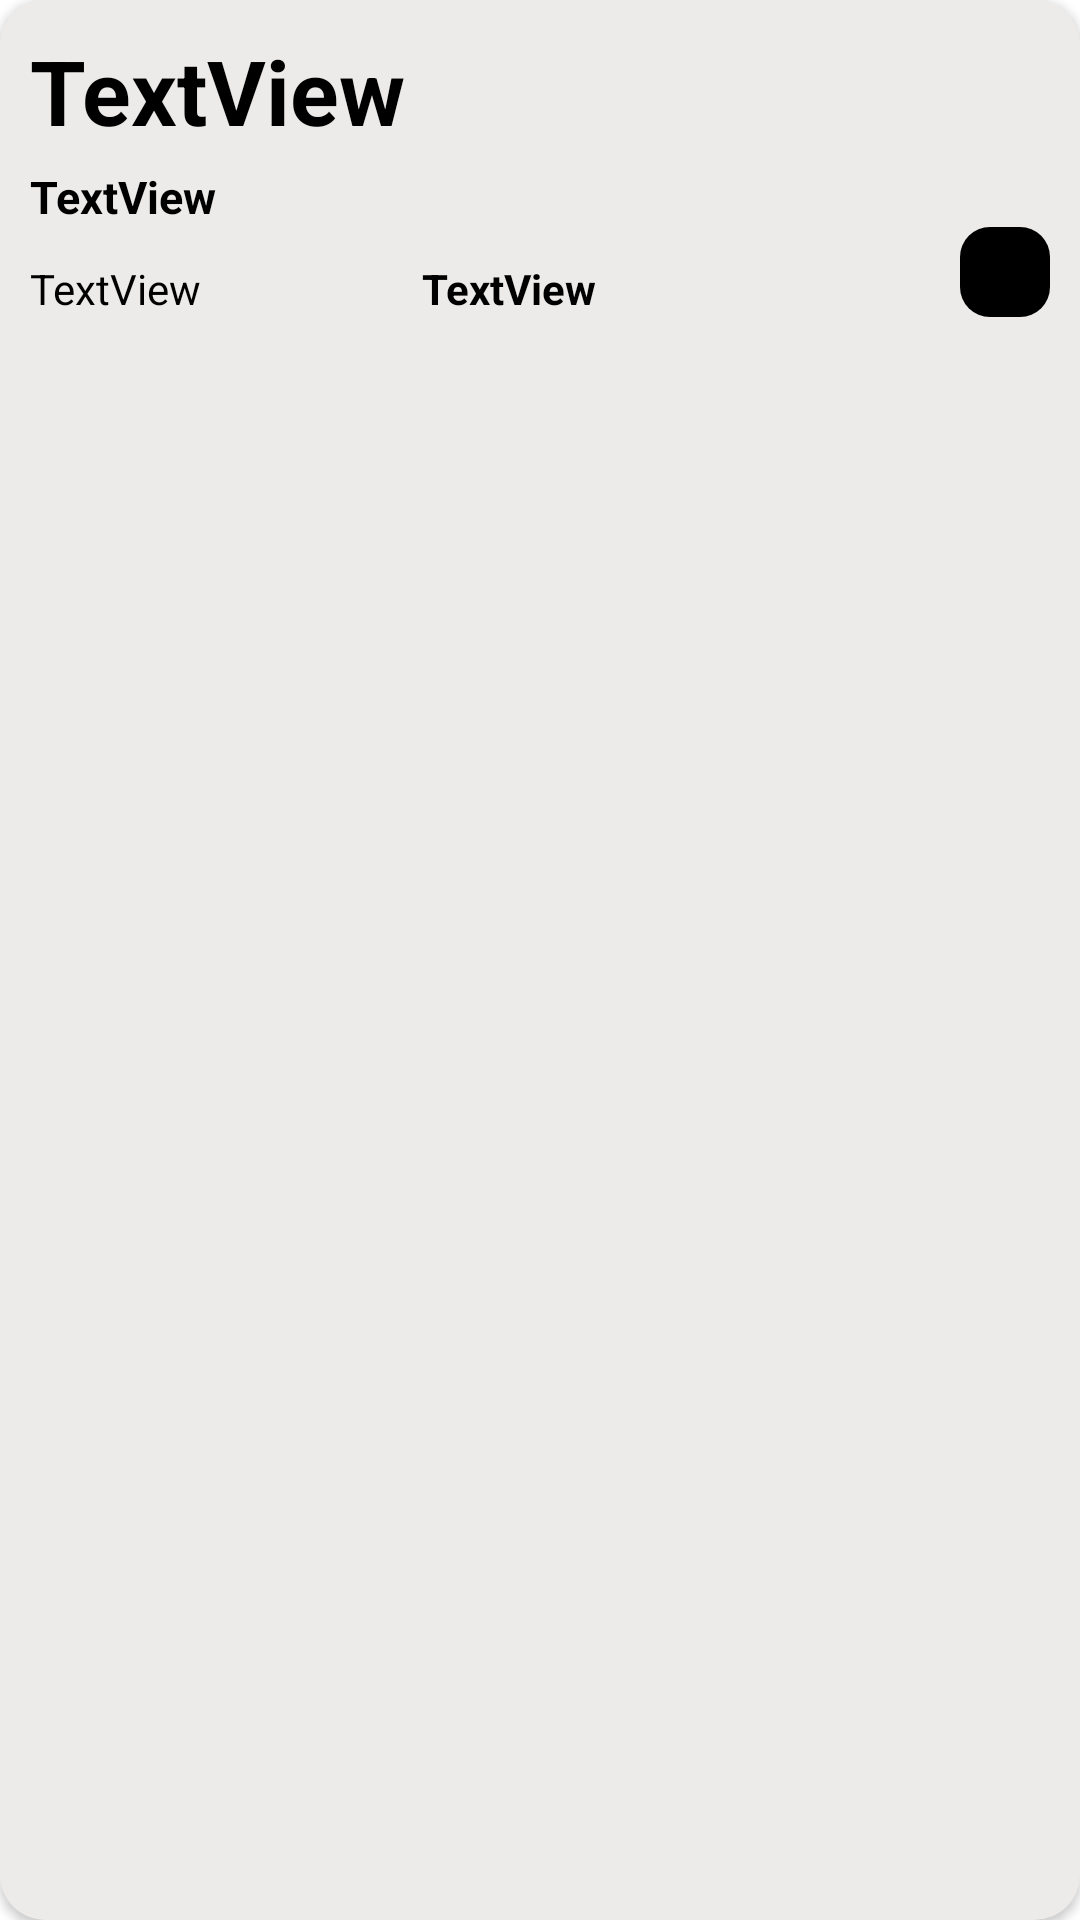

This screen was rendered from an Android layout file. Write that file and the resources it references.
<!-- AndroidManifest.xml: application theme Theme.ScrumBoard -->
<!-- res/layout/cart.xml -->
<?xml version="1.0" encoding="utf-8"?>
<androidx.cardview.widget.CardView xmlns:android="http://schemas.android.com/apk/res/android"
    xmlns:app="http://schemas.android.com/apk/res-auto"
    xmlns:tools="http://schemas.android.com/tools"
    android:id="@+id/card"
    android:layout_width="match_parent"
    android:layout_height="wrap_content"
    android:layout_margin="10dp"
    android:orientation="vertical"

    app:cardBackgroundColor="@color/Caparol"
    app:cardCornerRadius="15dp">


    <LinearLayout
        android:layout_width="match_parent"
        android:layout_height="wrap_content"
        android:layout_weight="75"
        android:orientation="vertical"
        android:padding="10dp">

        <TextView
            android:id="@+id/task_title"
            android:layout_width="match_parent"
            android:layout_height="wrap_content"
            android:text="TextView"
            android:textColor="@color/black"
            android:textSize="30dp"
            android:textStyle="bold" />

        <TextView
            android:id="@+id/task_content"
            android:layout_width="match_parent"
            android:layout_height="wrap_content"
            android:layout_marginTop="5dp"
            android:minLines="1"
            android:text="TextView"
            android:textColor="@color/black"
            android:textSize="15dp"
            android:textStyle="bold" />

        <LinearLayout
            android:layout_width="match_parent"
            android:layout_height="match_parent"
            android:orientation="horizontal">

            <TextView
                android:id="@+id/task_date"
                android:layout_width="10dp"
                android:layout_height="wrap_content"
                android:layout_weight="1"
                android:layout_gravity="bottom"
                android:text="TextView"
                android:textColor="@color/black" />

            <TextView
                android:id="@+id/state"
                android:layout_width="wrap_content"
                android:layout_height="wrap_content"
                android:layout_weight="1"
                android:text="TextView"
android:layout_gravity="bottom"
                android:textColor="@color/black"
                android:textStyle="bold" />

            <androidx.constraintlayout.widget.ConstraintLayout

                android:layout_width="30dp"
                android:layout_height="30dp"
                android:layout_gravity="end"
                android:background="@drawable/black_rectangle">

                <ImageView

                    android:id="@+id/task_delete"
                    android:layout_width="wrap_content"
                    android:layout_height="wrap_content"
                    app:layout_constraintBottom_toBottomOf="parent"
                    app:layout_constraintEnd_toEndOf="parent"
                    app:layout_constraintHorizontal_bias="0.5"
                    app:layout_constraintStart_toStartOf="parent"
                    app:layout_constraintTop_toTopOf="parent"
                    app:srcCompat="@drawable/ic_baseline_delete" />
            </androidx.constraintlayout.widget.ConstraintLayout>
        </LinearLayout>

    </LinearLayout>


</androidx.cardview.widget.CardView>
<!-- resources referenced by this layout -->
<resources>
  <color name="Caparol">#ecebe9</color>
  <color name="black">#FF000000</color>
  <!-- drawable black_rectangle (drawable) -->
  <?xml version="1.0" encoding="utf-8"?>
  <shape xmlns:android="http://schemas.android.com/apk/res/android"
      android:shape="rectangle">
      <solid android:color="@color/black" />
      <corners android:radius="10dp"/>
      <size
          android:width="30dp"
          android:height="30dp" />
  </shape>
  <style name="Theme.ScrumBoard" parent="Theme.MaterialComponents.DayNight.DarkActionBar">
          
          <item name="colorPrimary">@color/purple_500</item>
          <item name="colorPrimaryVariant">@color/purple_700</item>
          <item name="colorOnPrimary">@color/white</item>
          
          <item name="colorSecondary">@color/teal_200</item>
          <item name="colorSecondaryVariant">@color/teal_700</item>
          <item name="colorOnSecondary">@color/black</item>
          
          <item name="android:statusBarColor" tools:targetApi="l">?attr/colorPrimaryVariant</item>
          
      </style>
  <color name="purple_500">#FF6200EE</color>
  <color name="purple_700">#FF3700B3</color>
  <color name="white">#FFFFFFFF</color>
  <color name="teal_200">#FF03DAC5</color>
  <color name="teal_700">#FF018786</color>
</resources>
